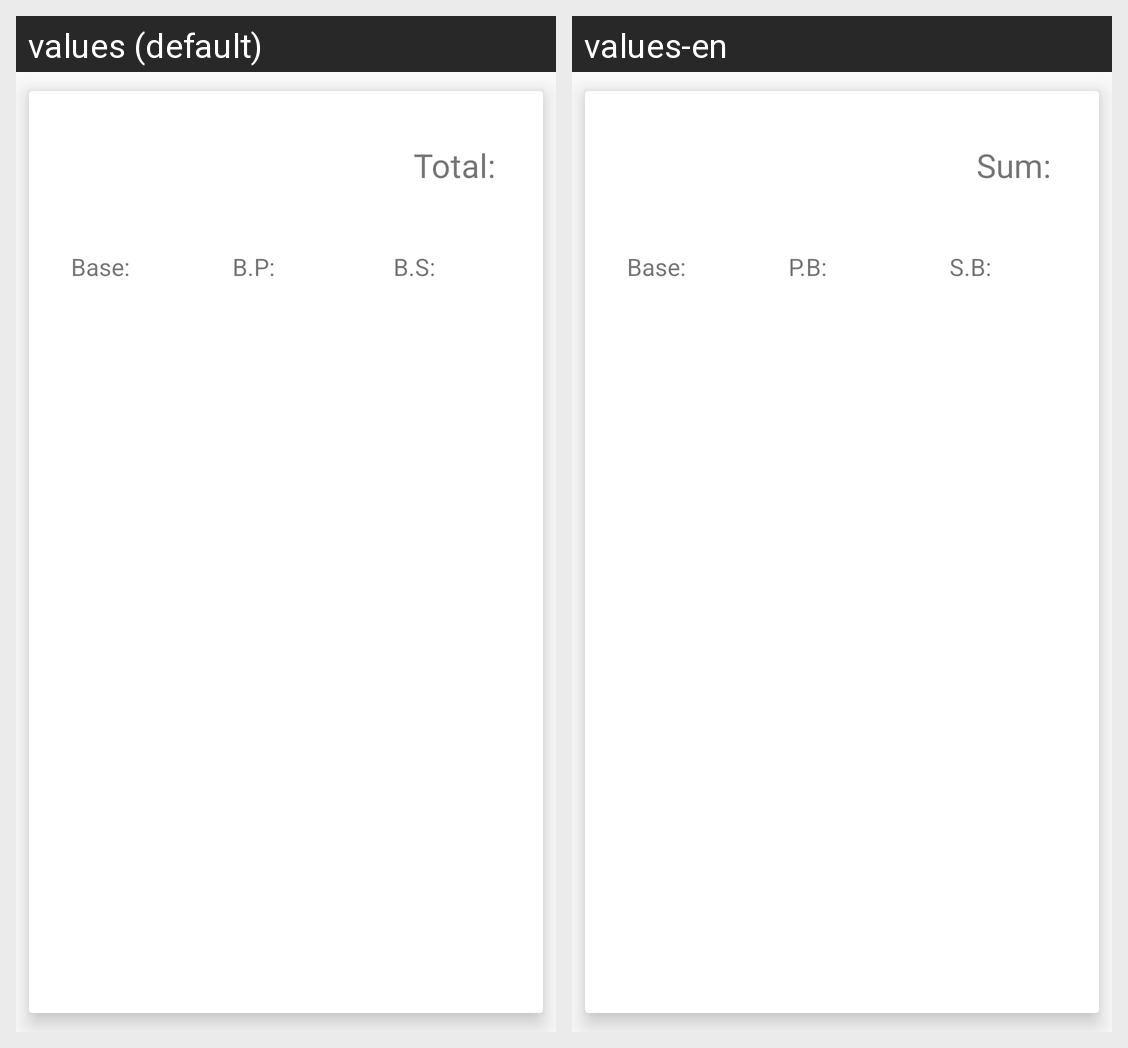

The same Android screen rendered under two of its app's locales, left to right. List the strings drawn on it with the default value and each locale's translation.
Android screen res/layout/activity_list_skill.xml rendered under 2 locales, left to right: values (default), values-en. Device: Nexus 5 (rendered at 1080×1920; each locale shown at half size, 540×960, under a caption strip naming it); theme AppTheme.
Strings drawn on this screen, with the default value and each locale's value (text and hints the layout hard-codes, and strings that could not be matched under every locale, appear in the picture but are not listed):

skill_base
  values: Base:
  values-en: Base:

skill_primary_bonus
  values: B.P:
  values-en: P.B:

skill_secundary_bonus
  values: B.S:
  values-en: S.B:

skill_total
  values: Total:
  values-en: Sum:
